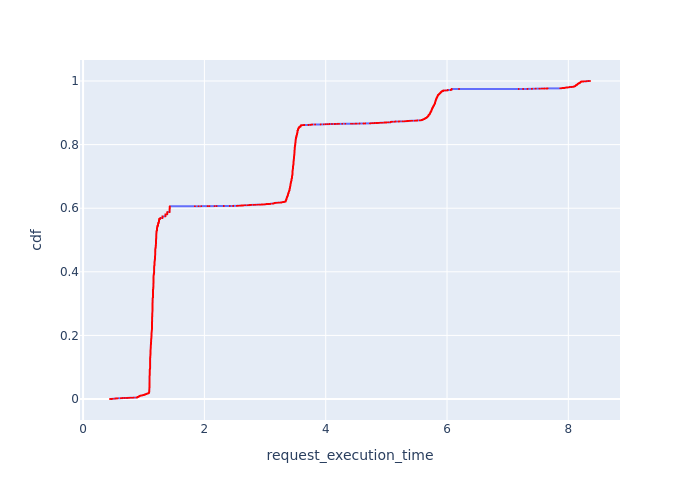

The table this chart was drawn from, first rows:
, Request Id, request_execution_time, cdf
0, 1, 0.4436, 7.177205196296562e-05
1, 5, 0.4662, 0.0001435
2, 9, 0.4662, 0.0002153
3, 11, 0.4664, 0.0002871
4, 12, 0.4664, 0.0003589
5, 13, 0.4664, 0.0004306
11, 33, 0.4883, 0.0005024
6, 21, 0.4885, 0.0005742
10, 27, 0.4885, 0.0006459
7, 22, 0.4901, 0.0007177
8, 23, 0.4901, 0.0007895
9, 24, 0.4901, 0.0008613
19, 75, 0.5294, 0.000933
21, 78, 0.5294, 0.001005
14, 51, 0.5296, 0.001077
15, 52, 0.5296, 0.001148
20, 77, 0.5296, 0.00122
22, 80, 0.5296, 0.001292
23, 82, 0.5296, 0.001364
24, 85, 0.5296, 0.001435
16, 58, 0.5311, 0.001507
17, 64, 0.5311, 0.001579
18, 71, 0.5311, 0.001651
12, 40, 0.5314, 0.001723
13, 42, 0.5314, 0.001794
25, 86, 0.5469, 0.001866
26, 88, 0.5469, 0.001938
32, 106, 0.5641, 0.00201
33, 107, 0.5641, 0.002081
27, 99, 0.5656, 0.002153
28, 100, 0.5713, 0.002225
29, 101, 0.5713, 0.002297
30, 102, 0.5713, 0.002368
31, 104, 0.5713, 0.00244
34, 109, 0.6249, 0.002512
35, 111, 0.6251, 0.002584
39, 117, 0.6251, 0.002656
36, 112, 0.627, 0.002727
37, 113, 0.627, 0.002799
38, 114, 0.627, 0.002871
40, 119, 0.6551, 0.002943
41, 120, 0.6551, 0.003014
43, 123, 0.6551, 0.003086
44, 126, 0.6551, 0.003158
42, 122, 0.6552, 0.00323
45, 130, 0.6845, 0.003302
46, 132, 0.7114, 0.003373
47, 141, 0.7365, 0.003445
48, 148, 0.7365, 0.003517
49, 153, 0.7595, 0.003589
53, 168, 0.7596, 0.00366
54, 169, 0.7596, 0.003732
50, 157, 0.7612, 0.003804
51, 160, 0.7615, 0.003876
52, 161, 0.7615, 0.003947
55, 175, 0.7846, 0.004019
57, 181, 0.8114, 0.004091
56, 176, 0.8117, 0.004163
58, 184, 0.8351, 0.004235
59, 185, 0.8351, 0.004306
... 13,873 more rows
